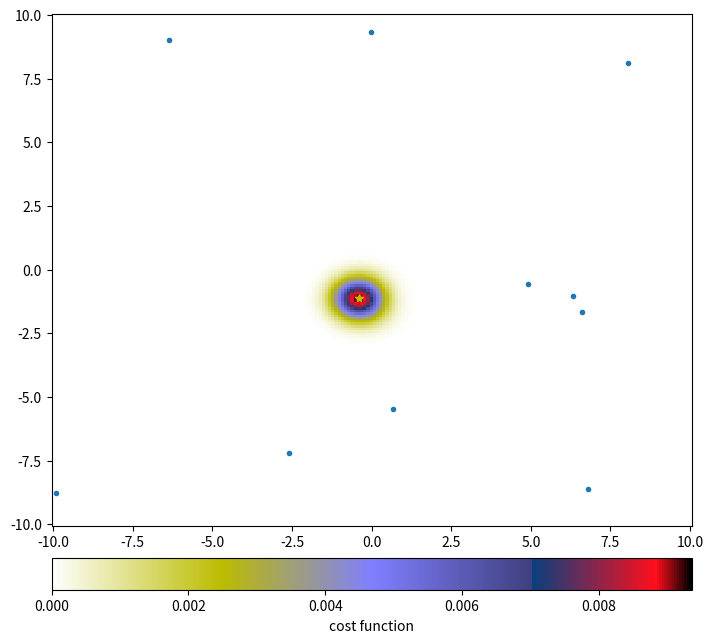
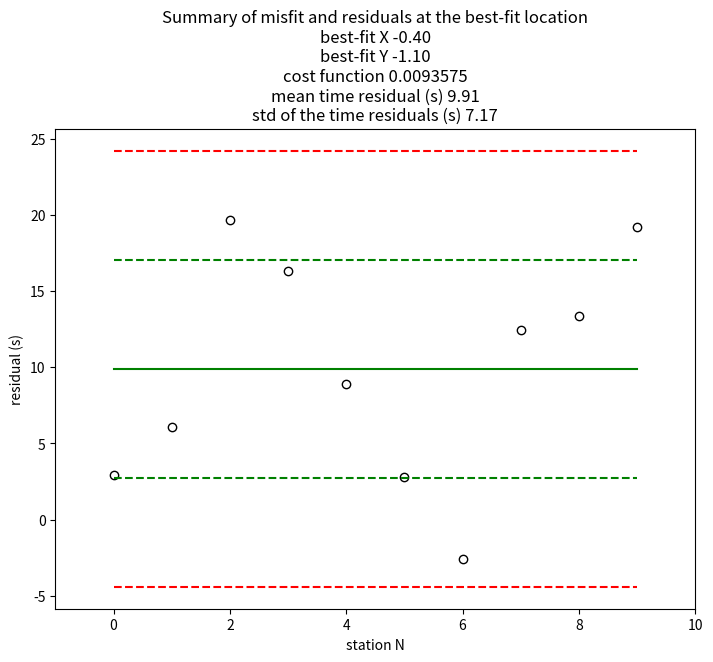
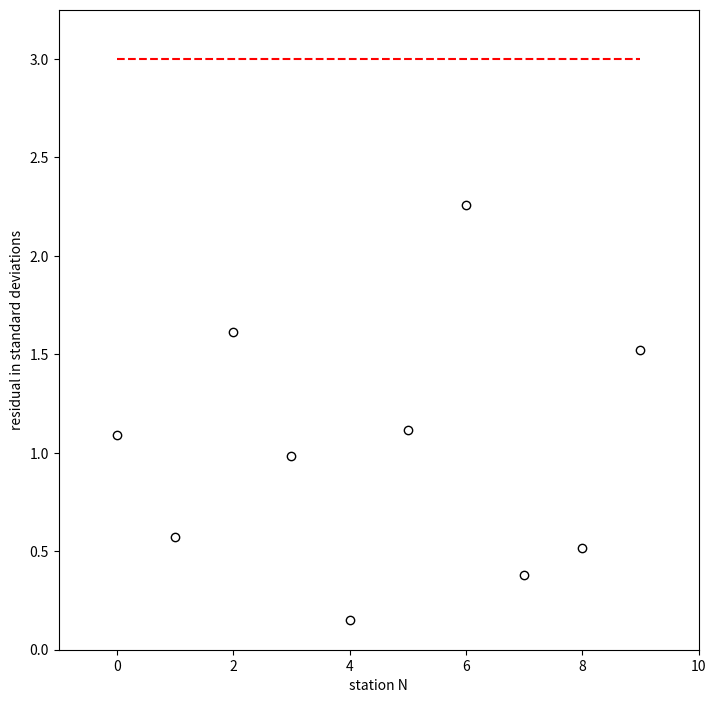
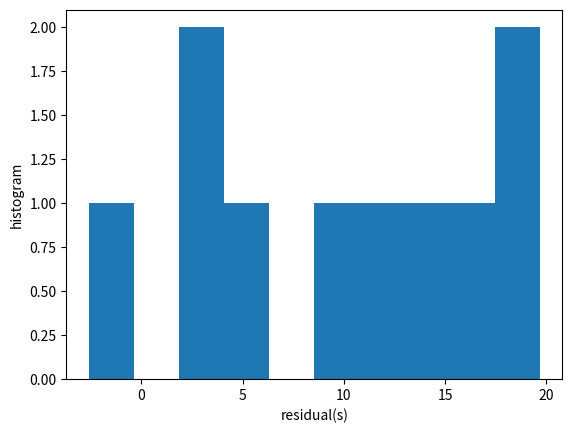

Generate these figures, in order, with matplotlib:
import numpy as np
import matplotlib.pyplot as plt
import matplotlib.colors as col
from scipy.interpolate import interp1d

#------------------ plotting mode
%matplotlib widget
#----------------------------

plt.close("all")

#---------------------------------------
# function to compute misfit (cost function)
#---------------------------------------
def cost_f(x0,y0,xsta,ysta, s_p_obs, sdiff, sigma):
    dist = np.sqrt((xsta-x0)**2 + (ysta-y0)**2)
    s_p = dist*sdiff
    ns = s_p_obs.size
    cf1 = np.sum(((s_p-s_p_obs)**2))/(ns*sigma**2)
    cf2 = np.exp(-1/2.*np.sum(((s_p-s_p_obs)**2))/(ns*sigma**2))
    cf3 = np.sum(np.exp(-1/2.*((s_p-s_p_obs)**2)/(sigma**2)))/ns
    return (cf1,cf2,cf3)
#---------------------------------------


#---------------------------------------
# defining parameters
#---------------------------------------
xpmin = -10         # limits for the grid search
xpmax = 10
ypmin = -10
ypmax = 10


dx = .1             # steps for the grid search
dy = .1

#------------
print('functions defined')



#---------------------------------------
# station positions and trave times
#---------------------------------------
xsta = np.array([-0.86143713, -6.75879026, -4.63915383,  0.56571361, -8.61519761, -7.45851024,  9.05889477, -4.54968806,  4.97434889,  9.03859529])
ysta = np.array([ 3.33032529,  4.56246923, -6.40607002, -5.9906447 , -4.40832454, -1.37153873, -1.77089045,  9.77890676,  2.07250531,  4.36442152])
s_p_obs = np.array([41.50138361, 94.94711364, 102.71159377, 52.92566682, 117.20488086, 99.04538568,   75.32022778,  111.46761586, 30.20794795, 74.64174122])


#------------
print('DATASET 1 selected')



#---------------------------------------
# station positions and trave times
#---------------------------------------
xsta = np.array([-0.57085642, -3.28930272,  0.59536097, -5.1166107 , -0.71900132, 1.00922644,  9.41697406,  9.35757605, -1.06934223,  5.02907055])
ysta = np.array([-0.95283981, -5.56197313, -7.80887777, -6.94720526, -5.71517172, -2.03448918,  1.26432628,  6.54229107,  8.8449601 ,  2.40334336])
s_p_obs = np.array([  30.52121241,   81.05167391,  111.40027683,  105.70413953, 83.49426763,   51.7971937 ,  134.94028608,  148.47611497, 100.22286391,   88.34601555])

#------------
print('DATASET 2 selected')



#---------------------------------------
# station positions and trave times
#---------------------------------------
xsta = np.array([ 6.33423378,  0.68174178, -9.90257011,  8.04665788, -6.35928144, 6.606948  ,  4.91262369,  6.80722781, -2.59808543, -0.0141221 ])
ysta = np.array([-1.01406604, -5.45958012, -8.75728634,  8.10994188,  9.01552554, -1.67393877, -0.54573501, -8.60724762, -7.17790188,  9.31358189])
s_p_obs = np.array([  64.45071502,   38.8281537 ,  102.36075738,  108.67181587, 108.5121056 ,   67.54135551,   56.00512405,   91.60663983, 51.27181389,   84.98534941])

#------------
print('DATASET 3 selected')



#---------------------------------------
# Selecting the value of Sdiff
#---------------------------------------

sdiff = 10.

sigmat = 4.



nx = int((xpmax-xpmin)/dx) + 1      # defining grid for search
ny = int((ypmax-ypmin)/dy) + 1

xpmax = xpmin + (nx-1)*dx
ypmax = ypmin + (ny-1)*dy

mf1 = np.zeros((nx, ny))
mf2 = np.zeros((nx, ny))
mf3 = np.zeros((nx, ny))
xm = np.zeros((nx, ny))
ym = np.zeros((nx, ny))


for ix in range(0, nx):                     # grid search
    for iy in range(0, ny):
        xm[ix,iy] = xpmin + ix*dx
        ym[ix,iy] = ypmin + iy*dy
        (mf1[ix,iy],mf2[ix,iy],mf3[ix,iy]) = cost_f(xm[ix,iy],ym[ix,iy],xsta,ysta, s_p_obs, sdiff, sigmat)
        
        
mf = mf2                                    # selecting final type of the cost function


epicenter = np.where(mf == mf.max())        # finding "best-fit" epicenter
xE = xm[epicenter]
yE = ym[epicenter]
mfE = mf[epicenter]



plt.close('all')

#---------------------------------------
# plotting results
#---------------------------------------
fig1 = plt.figure(1, figsize=(8,8))
ax = fig1.add_axes([0.1,0.1,0.8,0.8])

my_cmap = plt.cm.gist_stern_r
cs = plt.pcolor(xm, ym, mf, cmap=my_cmap)
cbar = plt.colorbar(orientation='horizontal', pad=0.05)
cbar.set_label('cost function')

plt.plot(xsta,ysta,'.')
plt.plot(xE,yE,'y*')


#-----------------------------------------------
# plotting residuals at the best fit position
#-----------------------------------------------
d = np.sqrt((xsta-xE)**2 + (ysta-yE)**2)
t_s_p = d*sdiff

resid = t_s_p - s_p_obs
mean_resid = np.mean(resid)
std_resid = np.std(resid)

midline = resid-resid + mean_resid
maxline1 = midline + std_resid
maxline2 = midline + 2*std_resid
minline1 = midline - std_resid
minline2 = midline - 2*std_resid

plt.show()


#---------------------------------------
fig2 = plt.figure(2, figsize=(8,8))
ax = fig2.add_axes([0.1,0.1,0.8,0.6])

plt.plot(resid,'ok', mfc='none')
plt.plot(midline,'g')
plt.plot(maxline1,'g--')
plt.plot(maxline2,'r--')
plt.plot(minline1,'g--')
plt.plot(minline2,'r--')
plt.xlim(-1,np.size(resid))
plt.xlabel('station N')
plt.ylabel('residual (s)')
plt.title('Summary of misfit and residuals at the best-fit location\n\
best-fit X %.2f\n\
best-fit Y %.2f\n\
cost function %.7f\n\
mean time residual (s) %.2f\n\
std of the time residuals (s) %.2f' % (xE, yE, mfE, mean_resid, std_resid) )

plt.show()



#-----------------------------------------------
# analyzing residuals for outliers
#-----------------------------------------------
nr = np.size(resid)

out = np.zeros(nr)

num = np.arange(nr)

for i in range(0, nr):
    numi = num != i
    m = np.mean(resid[numi])
    s = np.std(resid[numi])
    out[i] = np.fabs(resid[i]-m)/s

maxline = resid-resid + 3.
ymax = np.max((np.max(out),3)) +.25


#-----------------------------------------------
fig3 = plt.figure(3, figsize=(8,8))
ax = fig3.add_axes([0.1,0.1,0.8,0.8])

plt.plot(out,'ok', mfc='none')
plt.plot(maxline,'r--')
plt.xlim(-1,nr)
plt.ylim(0,ymax)
plt.xlabel('station N')
plt.ylabel('residual in standard deviations')

plt.show()



#-----------------------------------------------
fig4 = plt.figure(4)
plt.hist(resid)
plt.ylabel('histogram')
plt.xlabel('residual(s)')

plt.show()



